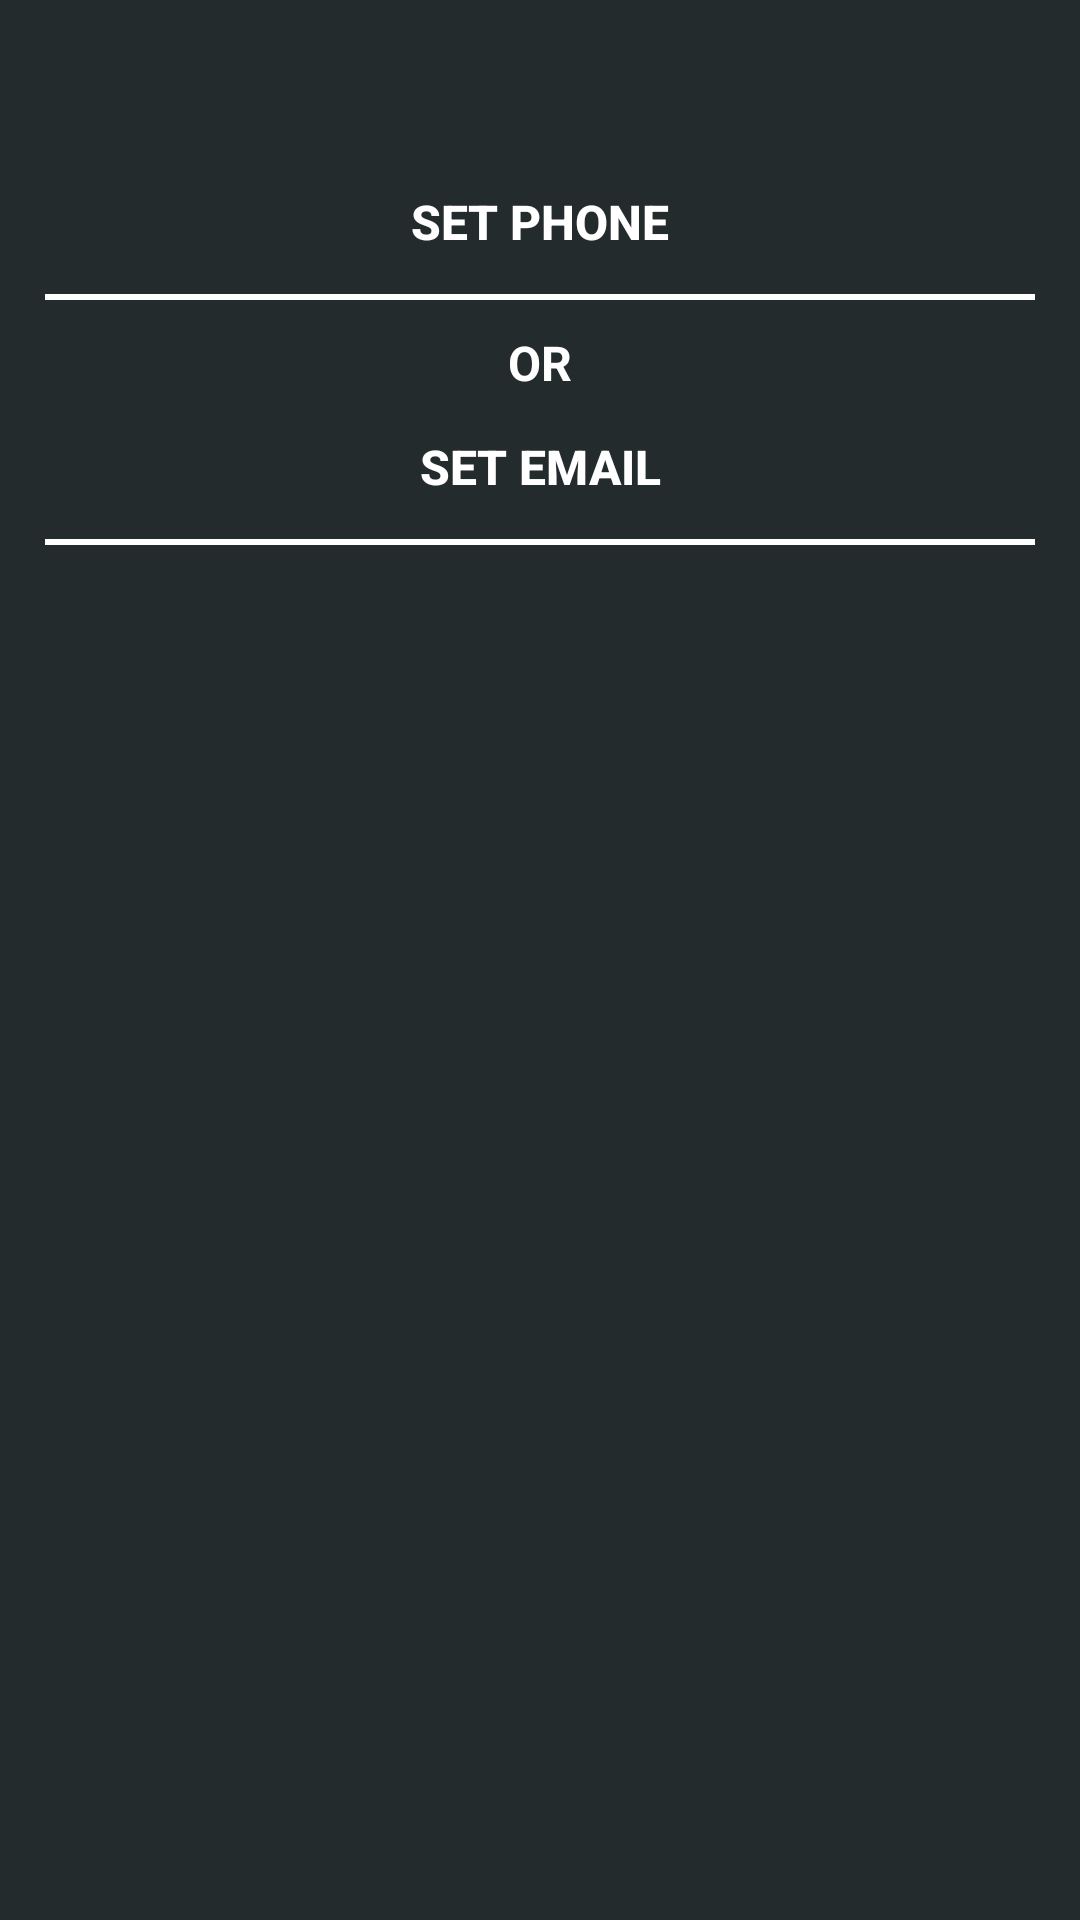

This screen was rendered from an Android layout file. Write that file and the resources it references.
<!-- AndroidManifest.xml: application theme Theme.Autotalk -->
<!-- res/layout/fragment_set_phone_or_email.xml -->
<?xml version="1.0" encoding="utf-8"?>
<LinearLayout xmlns:android="http://schemas.android.com/apk/res/android"
    xmlns:app="http://schemas.android.com/apk/res-auto"
    xmlns:tools="http://schemas.android.com/tools"
    android:layout_width="match_parent"
    android:layout_height="match_parent"
    android:orientation="vertical"
    android:background="@color/background">
    <LinearLayout
        android:layout_width="match_parent"
        android:layout_height="wrap_content"
        android:gravity="center"
        android:orientation="vertical"
        tools:ignore="MissingConstraints">
    <Button
        android:id="@+id/button_choose_phone"
        android:layout_width="match_parent"
        android:layout_height="wrap_content"
        android:layout_marginStart="30dp"
        android:layout_marginTop="50dp"
        android:layout_marginEnd="30dp"
        android:gravity="center"
        android:text="SET PHONE"
        android:background="@android:color/transparent"
        android:textColor="@color/white"
        android:textSize="16sp"
        android:textStyle="bold" />
        <View
            android:layout_width="match_parent"
            android:layout_height="2dp"
            android:layout_marginStart="15dp"
            android:layout_marginEnd="15dp"
            android:background="@color/white"/>
    <TextView
        android:layout_width="match_parent"
        android:layout_height="wrap_content"
        android:layout_marginStart="30dp"
        android:layout_marginTop="10dp"
        android:layout_marginEnd="30dp"
        android:gravity="center"
        android:text="OR"
        android:background="@android:color/transparent"
        android:textColor="@color/white"
        android:textSize="16sp"
        android:textStyle="bold" />
    <LinearLayout
        android:layout_width="match_parent"
        android:layout_height="wrap_content"
        android:gravity="center"
        android:orientation="vertical"
        tools:ignore="MissingConstraints">
        <Button
            android:id="@+id/button_choose_email"
            android:layout_width="match_parent"
            android:layout_height="wrap_content"
            android:layout_marginStart="30dp"
            android:layout_marginEnd="30dp"
            android:gravity="center"
            android:text="SET EMAIL"
            android:background="@android:color/transparent"
            android:textColor="@color/white"
            android:textSize="16sp"
            android:textStyle="bold" />
        <View
            android:layout_width="match_parent"
            android:layout_height="2dp"
            android:layout_marginStart="15dp"
            android:layout_marginEnd="15dp"
            android:background="@color/white"/>
    </LinearLayout>
</LinearLayout>
</LinearLayout>
<!-- resources referenced by this layout -->
<resources>
  <color name="background">#242B2D</color>
  <color name="white">#FFFFFFFF</color>
  <style name="Theme.Autotalk" parent="Base.Theme.Autotalk" />
  <style name="Base.Theme.Autotalk" parent="Theme.Material3.DayNight.NoActionBar">
          
          
      </style>
</resources>
